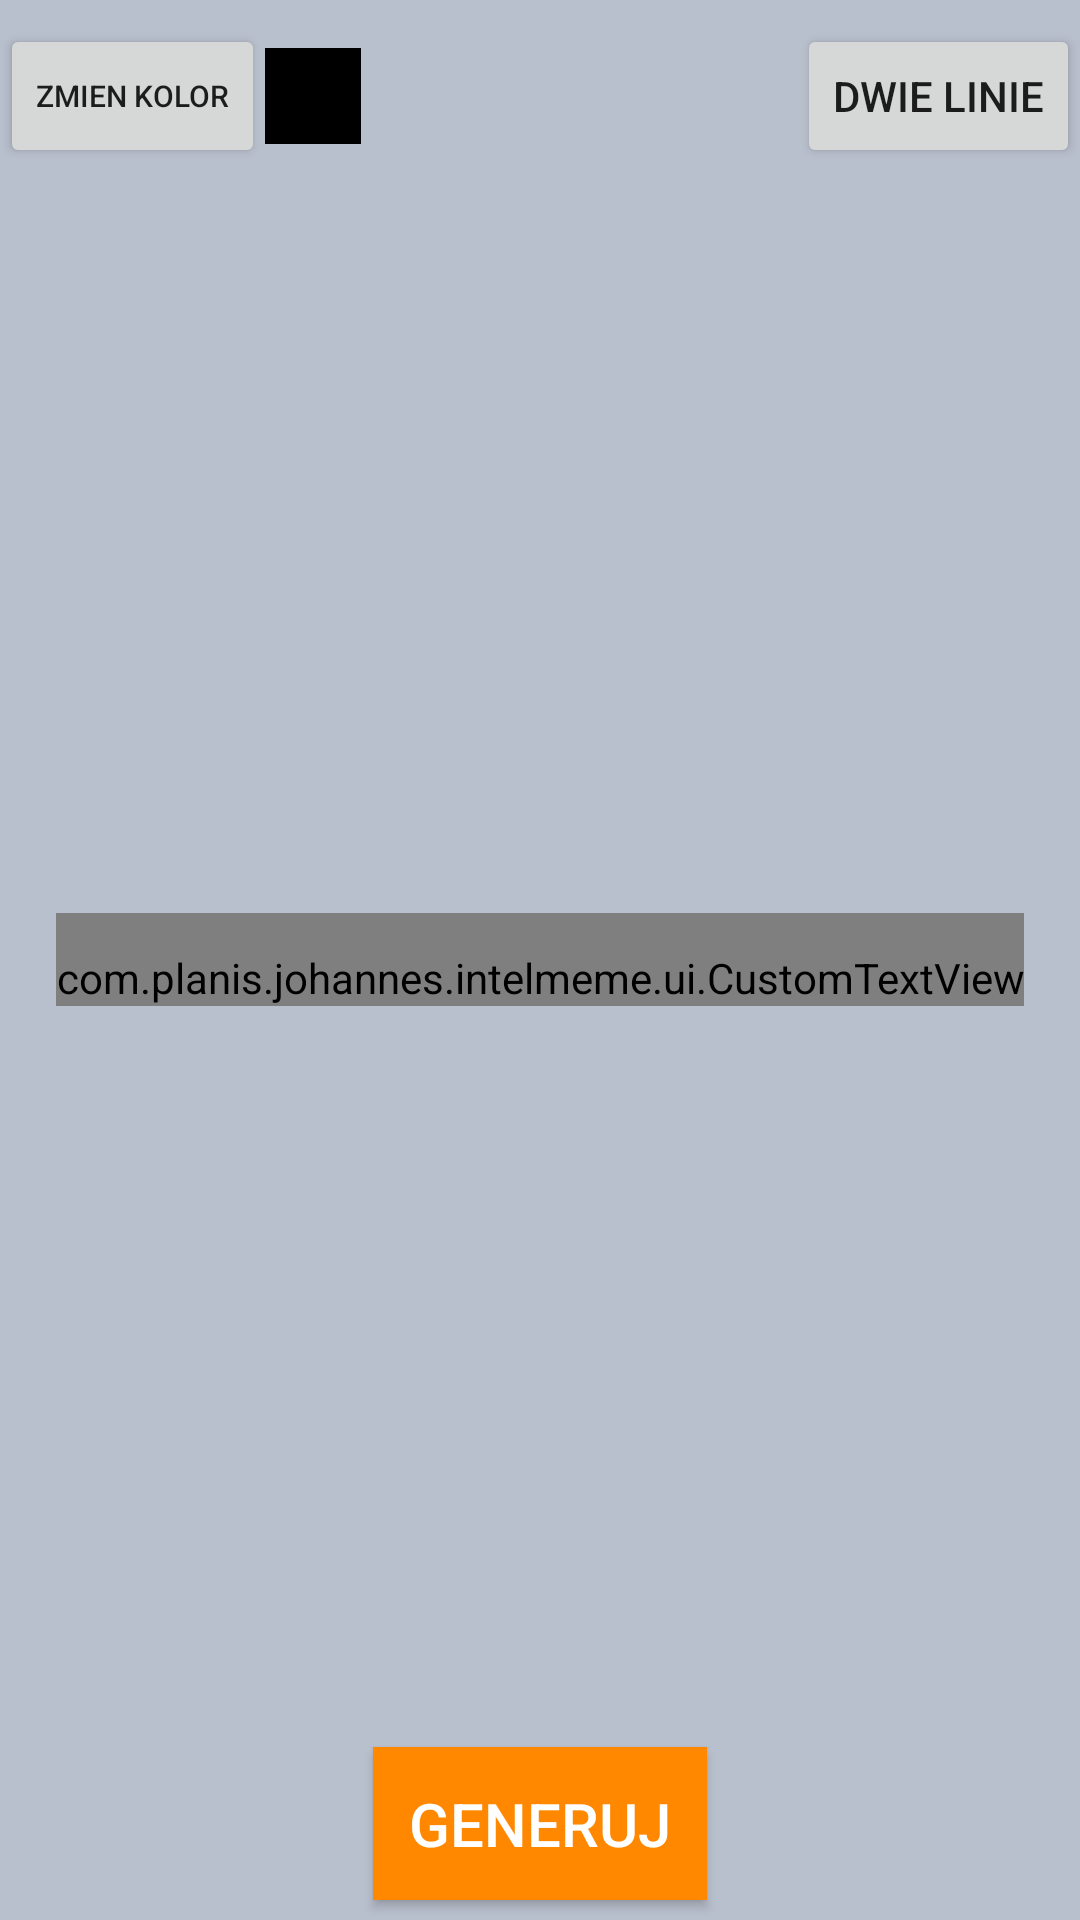

Reconstruct the res/layout file that produces this screen, plus the resources it refers to.
<!-- AndroidManifest.xml: application theme AppTheme -->
<!-- res/layout/activity_meme_creator.xml -->
<?xml version="1.0" encoding="utf-8"?>
<RelativeLayout xmlns:android="http://schemas.android.com/apk/res/android"
    xmlns:tools="http://schemas.android.com/tools"
    android:layout_width="match_parent"
    android:layout_height="match_parent"
    tools:context=".activity.MemeCreatorActivity"
    android:orientation="vertical"
    android:background="@color/light_gray"
    >

    <RelativeLayout
        android:layout_width="match_parent"
        android:layout_height="64dp"
        android:layout_weight="1"
        android:layout_alignParentTop="true"
        >

        <Button
            android:id="@+id/btnCreatorChangeColor"
            android:layout_width="wrap_content"
            android:layout_height="wrap_content"
            android:text="@string/zmie_kolor"
            android:layout_centerVertical="true"
            android:layout_alignParentLeft="true"
            android:layout_alignParentStart="true"
            android:textSize="10sp"/>

        <View
            android:id="@+id/vCreatorColorPreview"
            android:layout_width="32dp"
            android:layout_height="32dp"
            android:layout_centerVertical="true"
            android:layout_toRightOf="@+id/btnCreatorChangeColor"
            android:background="@color/black"/>

        <Button
            android:layout_width="wrap_content"
            android:layout_height="wrap_content"
            android:text="DWIE LINIE"
            android:id="@+id/btnCreatorChangeStyle"
            android:layout_centerVertical="true"
            android:layout_alignParentRight="true"
            android:layout_alignParentEnd="true" />
    </RelativeLayout>

    
        <FrameLayout
            android:layout_width="wrap_content"
            android:layout_height="wrap_content"
            android:layout_centerInParent="true">

            <RelativeLayout
                android:id="@+id/rlCreatorSnapshotContainer"
                android:layout_width="wrap_content"
                android:layout_height="wrap_content"

                >
                <ImageView
                    android:id="@+id/ivCreatorImageContainer"
                    android:layout_width="match_parent"
                    android:layout_height="wrap_content"
                    android:scaleType="fitXY"
                    android:adjustViewBounds="true"
                    tools:src="@drawable/its_something"
                    android:background="@color/white"
                    />
                <com.planis.johannes.intelmeme.ui.CustomTextView
                    android:id="@+id/tvCreatorTextFieldTop"
                    android:paddingTop="12dp"
                    android:textColor="@color/black"
                    android:textSize="16sp"
                    android:textColorHint="@color/black"
                    android:text="@string/kliknij_eby_edytowac"
                    android:textAllCaps="true"
                    android:layout_width="wrap_content"
                    android:layout_height="wrap_content"
                    android:maxLength="@integer/meme_length_limit"
                    android:layout_alignTop="@+id/ivCreatorImageContainer"
                    android:layout_centerHorizontal="true"
                    />

                <com.planis.johannes.intelmeme.ui.CustomTextView
                    android:id="@+id/tvCreatorTextFieldBottom"
                    android:paddingBottom="12dp"
                    android:textColor="@color/black"
                    android:textSize="16sp"
                    android:textColorHint="@color/black"
                    android:text="@string/kliknij_eby_edytowac"
                    android:textAllCaps="true"
                    android:layout_width="wrap_content"
                    android:layout_height="wrap_content"
                    android:maxLength="@integer/meme_length_limit"
                    android:layout_alignBottom="@+id/ivCreatorImageContainer"
                    android:layout_centerHorizontal="true"

                    />

            </RelativeLayout>
        </FrameLayout>



    <RelativeLayout
        android:layout_width="match_parent"
        android:layout_height="64dp"
        android:layout_weight="1"
        android:layout_alignParentBottom="true">

        <Button
            style="@style/PickerBtns"
            android:layout_width="wrap_content"
            android:layout_height="wrap_content"
            android:text="generuj"
            android:id="@+id/btnCreatorSave"
            android:layout_centerInParent="true"
             />
    </RelativeLayout>
</RelativeLayout>
<!-- resources referenced by this layout -->
<resources>
  <color name="black">#000000</color>
  <color name="light_gray">#b9c0cd</color>
  <color name="white">#ffffff</color>
  <!-- drawable its_something: png bitmap (drawable, 11905 bytes) -->
  <integer name="meme_length_limit">32</integer>
  <string name="kliknij_eby_edytowac">KLIKNIJ ŻEBY EDYTOWAC</string>
  <string name="zmie_kolor">ZMIEN KOLOR</string>
  <style name="PickerBtns">
  
          <item name="android:padding">12dp</item>
          <item name="android:background">@color/orange</item>
          <item name="android:layout_width">match_parent</item>
          <item name="android:layout_height">wrap_content</item>
          <item name="android:layout_margin">5dp</item>
          <item name="android:textColor">@color/white</item>
          <item name="android:gravity">center</item>
          <item name="android:textSize">@dimen/text_size_big</item>
      </style>
  <style name="AppTheme" parent="Theme.AppCompat.Light.NoActionBar">
          
          <item name="colorPrimary">@color/colorPrimary</item>
          <item name="colorPrimaryDark">@color/colorPrimaryDark</item>
          <item name="colorAccent">@color/gray</item>
  
      </style>
  <color name="orange">#ff8800</color>
  <dimen name="text_size_big">20sp</dimen>
  <color name="colorPrimary">#3F51B5</color>
  <color name="colorPrimaryDark">#303F9F</color>
  <color name="gray">#6c6c6c</color>
</resources>
